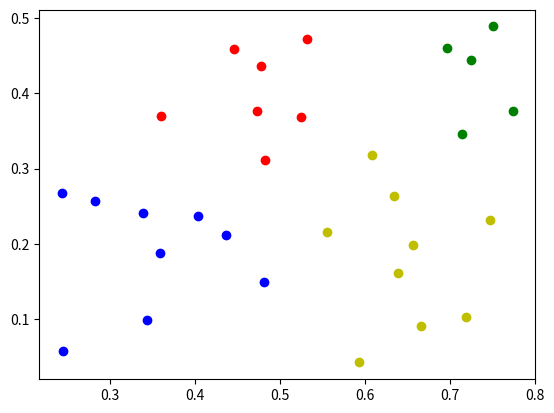

Generate this figure with matplotlib:
import matplotlib.pyplot as plt
import numpy as np
import random


def euclidean(point1, point2):
    return np.linalg.norm(np.array(point1) - np.array(point2))


def k_means(dataset, k, iteration):
    """
    :param dataset: 读入的数据集
    :param k: 分成多少簇
    :param iteration: 迭代次数
    :return:
    """
    # 随机取样,初始化簇心向量、标签
    index = random.sample(list(range(len(dataset))), k)
    vectors = [dataset[i] for i in index]
    labels = [-1] * len(dataset)
    # 根据迭代次数重复k-means聚类过程
    clusters = []
    for _ in range(iteration):
        # 初始化簇
        clusters = [[] for __ in range(k)]
        for labelIndex, item in enumerate(dataset):
            classIndex = -1
            minDist = 1e6
            for i, point in enumerate(vectors):
                dist = euclidean(item, point)
                if dist < minDist:
                    classIndex = i
                    minDist = dist
            clusters[classIndex].append(item)
            labels[labelIndex] = classIndex
        for i, cluster in enumerate(clusters):
            clusterHeart = [0 for _ in range(len(dataset[0]))]
            for item in cluster:
                for j, coordinate in enumerate(item):
                    clusterHeart[j] += coordinate / len(cluster)
            vectors[i] = clusterHeart
    return clusters, labels


data = """
1,0.697,0.46,2,0.774,0.376,3,0.634,0.264,4,0.608,0.318,5,0.556,0.215,
6,0.403,0.237,7,0.481,0.149,8,0.437,0.211,9,0.666,0.091,10,0.243,0.267,
11,0.245,0.057,12,0.343,0.099,13,0.639,0.161,14,0.657,0.198,15,0.36,0.37,
16,0.593,0.042,17,0.719,0.103,18,0.359,0.188,19,0.339,0.241,20,0.282,0.257,
21,0.748,0.232,22,0.714,0.346,23,0.483,0.312,24,0.478,0.437,25,0.525,0.369,
26,0.751,0.489,27,0.532,0.472,28,0.473,0.376,29,0.725,0.445,30,0.446,0.459"""

# 数据处理 dataset是30个样本（密度，含糖量）的列表
a = data.split(',')
dataset = [[float(a[i]), float(a[i + 1])] for i in range(1, len(a) - 1, 3)]
C, labels = k_means(dataset, 4, 20)

colValue = ['r', 'y', 'g', 'b', 'c', 'k', 'm']
for i in range(len(C)):
    coo_X = []  # x坐标列表
    coo_Y = []  # y坐标列表
    for j in range(len(C[i])):
        coo_X.append(C[i][j][0])
        coo_Y.append(C[i][j][1])
    plt.scatter(coo_X, coo_Y,  color=colValue[i], label=i)

# plt.legend(loc='upper right')
plt.show()
print(labels)
